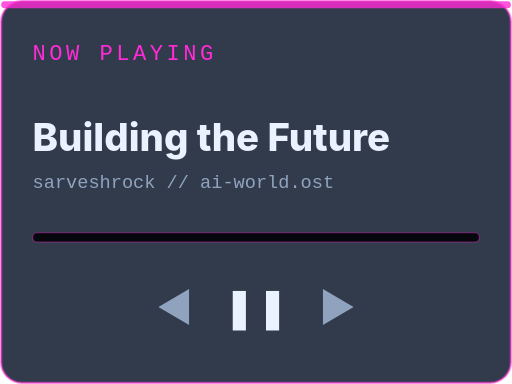
t = 0.00 s
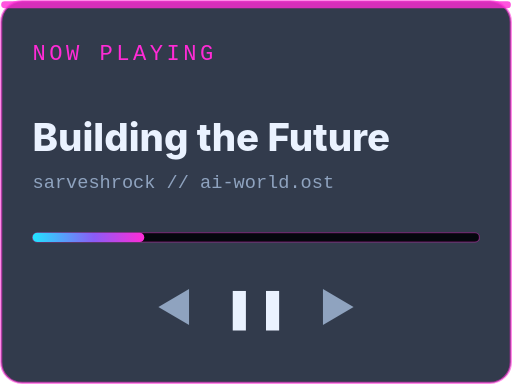
t = 6.00 s
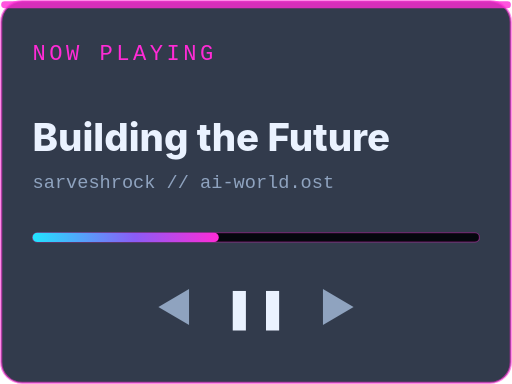
t = 10.00 s

The animated SVG that drew these frames (rendered in a browser with its animation timeline set to each time). Animation: 1 SMIL element (animate=1), 6 CSS @keyframes rules; frames cover the first 10.00 s, repeats indefinitely.

<svg xmlns="http://www.w3.org/2000/svg" viewBox="0 0 440 330" width="440" height="330" role="img" aria-label="Now playing: Building the Future (visual only, no audio)">
<title>Now playing: Building the Future (visual only, no audio)</title>
<defs>
<filter id="glow" x="-30%" y="-30%" width="160%" height="160%"><feGaussianBlur stdDeviation="4" result="b"/><feMerge><feMergeNode in="b"/><feMergeNode in="SourceGraphic"/></feMerge></filter>
<linearGradient id="bg" x1="0" y1="0" x2="0" y2="1"><stop offset="0" stop-color="#05070D"/><stop offset="1" stop-color="#0A1020"/></linearGradient>
<linearGradient id="neon" x1="0" y1="0" x2="1" y2="0"><stop offset="0" stop-color="#22E4FF"/><stop offset="0.55" stop-color="#8B5CF6"/><stop offset="1" stop-color="#FF2BD6"/></linearGradient>
</defs>
<style>
text{font-family:'Space Grotesk','Inter','Segoe UI',Helvetica,Arial,sans-serif} .m{font-family:'JetBrains Mono','SFMono-Regular',Consolas,'Courier New',monospace}
@keyframes blink{0%,49%{opacity:1}50%,100%{opacity:0}}
@keyframes fade{from{opacity:0}to{opacity:1}}
@keyframes pulse{0%,100%{opacity:.35}50%{opacity:1}}
@keyframes drift{from{stroke-dashoffset:0}to{stroke-dashoffset:-40}}
@keyframes scan{from{transform:translateY(-100%)}to{transform:translateY(100%)}}
@keyframes spin{to{transform:rotate(360deg)}}
@media (prefers-reduced-motion: reduce){*{animation:none!important;opacity:1!important}}

</style>
<rect x="1" y="1" width="438" height="328" rx="18" fill="rgba(15,25,45,0.85)" stroke="#FF2BD6" stroke-opacity=".55" stroke-width="2"/><rect x="1" y="1" width="438" height="6" rx="3" fill="#FF2BD6" opacity=".8"/>
<text class="m" x="28" y="52" font-size="19" letter-spacing="3" fill="#FF2BD6">NOW PLAYING</text>
<text x="28" y="130" font-size="33" font-weight="800" fill="#EAF2FF">Building the Future</text>
<text class="m" x="28" y="162" font-size="16" fill="#8FA3BF">sarveshrock // ai-world.ost</text>
<rect x="28" y="200" width="384" height="8" rx="4" fill="#05070D" stroke="#FF2BD6" stroke-opacity=".4"/>
<rect x="28" y="200" width="0" height="8" rx="4" fill="url(#neon)"><animate attributeName="width" from="0" to="384" dur="24s" repeatCount="indefinite"/></rect>
<text x="150.0" y="276" font-size="34" fill="#8FA3BF" text-anchor="middle">◀</text>
<text x="220.0" y="276" font-size="34" fill="#EAF2FF" text-anchor="middle">❚❚</text>
<text x="290.0" y="276" font-size="34" fill="#8FA3BF" text-anchor="middle">▶</text>
</svg>
